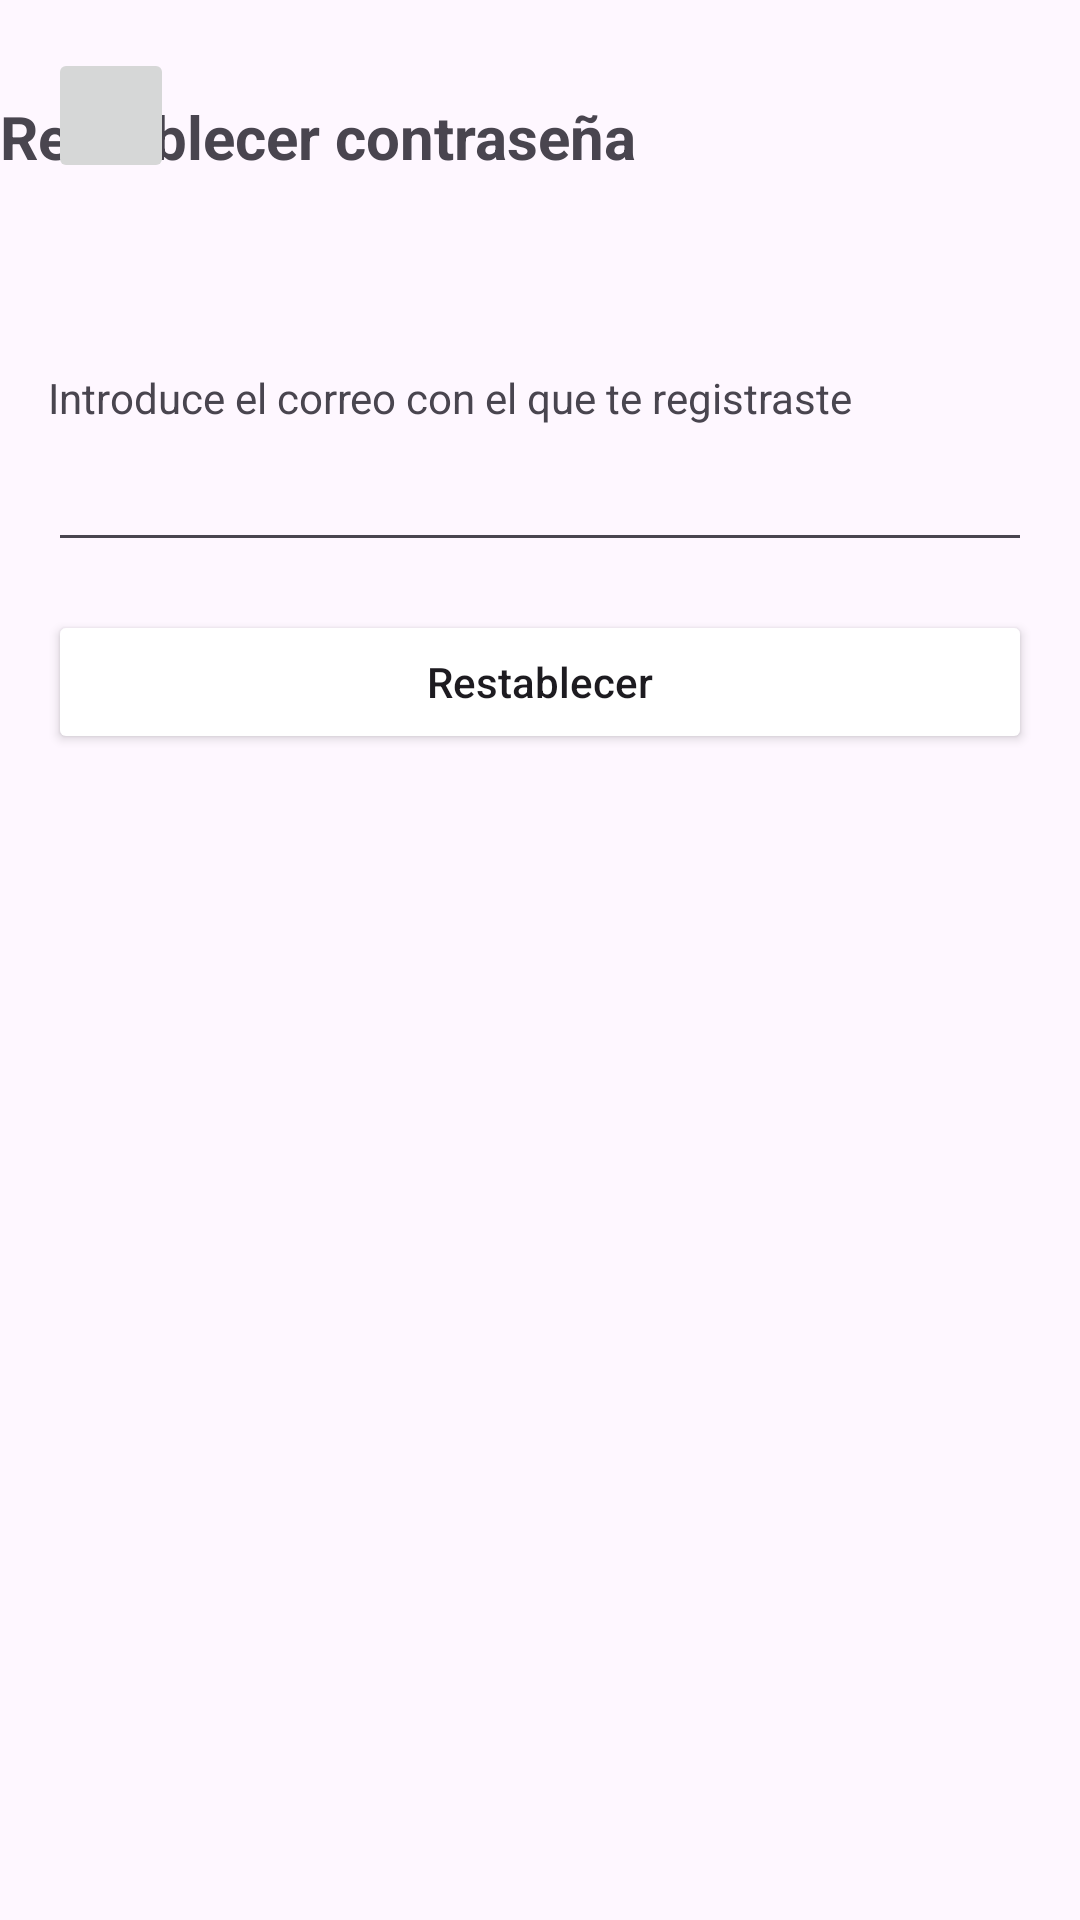

This screen was rendered from an Android layout file. Write that file and the resources it references.
<!-- AndroidManifest.xml: application theme Theme.ProjectShopifika -->
<!-- res/layout/fragment_restore_password.xml -->
<?xml version="1.0" encoding="utf-8"?>
<FrameLayout xmlns:android="http://schemas.android.com/apk/res/android"
    xmlns:app="http://schemas.android.com/apk/res-auto"
    xmlns:tools="http://schemas.android.com/tools"
    android:layout_width="match_parent"
    android:layout_height="match_parent"
    tools:context=".Restore">

    <androidx.constraintlayout.widget.ConstraintLayout
        android:layout_width="match_parent"
        android:layout_height="match_parent">

        <TextView
            android:id="@+id/textView2"
            android:layout_width="wrap_content"
            android:layout_height="wrap_content"
            android:layout_marginTop="32dp"
            android:text="Restablecer contraseña"
            android:textSize="20sp"
            android:textStyle="bold"
            app:layout_constraintTop_toTopOf="parent"
            tools:layout_editor_absoluteX="115dp" />

        <TextView
            android:id="@+id/textView3"
            android:layout_width="wrap_content"
            android:layout_height="wrap_content"
            android:layout_marginStart="16dp"
            android:layout_marginTop="64dp"
            android:text="Introduce el correo con el que te registraste"
            app:layout_constraintStart_toStartOf="parent"
            app:layout_constraintTop_toBottomOf="@+id/textView2" />

        <EditText
            android:id="@+id/editTextTextEmailAddress"
            android:layout_width="0dp"
            android:layout_height="wrap_content"
            android:layout_marginStart="16dp"
            android:layout_marginTop="4dp"
            android:layout_marginEnd="16dp"
            android:ems="10"
            android:inputType="textEmailAddress"
            app:layout_constraintEnd_toEndOf="parent"
            app:layout_constraintStart_toStartOf="parent"
            app:layout_constraintTop_toBottomOf="@+id/textView3" />

        <Button
            android:id="@+id/button"
            android:layout_width="0dp"
            android:layout_height="wrap_content"
            android:layout_marginStart="16dp"
            android:layout_marginTop="16dp"
            android:layout_marginEnd="16dp"
            android:text="Restablecer"
            android:backgroundTint="@color/rosaPastel"
            android:textAllCaps="false"
            android:textColorLink="#1976D2"
            app:layout_constraintEnd_toEndOf="parent"
            app:layout_constraintStart_toStartOf="parent"
            app:layout_constraintTop_toBottomOf="@+id/editTextTextEmailAddress" />

        <ImageButton
            android:id="@+id/imageButton"
            android:layout_width="42dp"
            android:layout_height="45dp"
            android:layout_marginStart="16dp"
            android:layout_marginTop="16dp"
            android:contentDescription="Flecha de regreso"
            android:scaleType="fitXY"
            android:src="@drawable/back"
            app:layout_constraintStart_toStartOf="parent"
            app:layout_constraintTop_toTopOf="parent"
            tools:ignore="MissingConstraints" />


    </androidx.constraintlayout.widget.ConstraintLayout>
</FrameLayout>
<!-- resources referenced by this layout -->
<resources>
  <style name="Theme.ProjectShopifika" parent="Base.Theme.ProjectShopifika" />
  <style name="Base.Theme.ProjectShopifika" parent="Theme.Material3.DayNight.NoActionBar">
          
          
      </style>
</resources>
